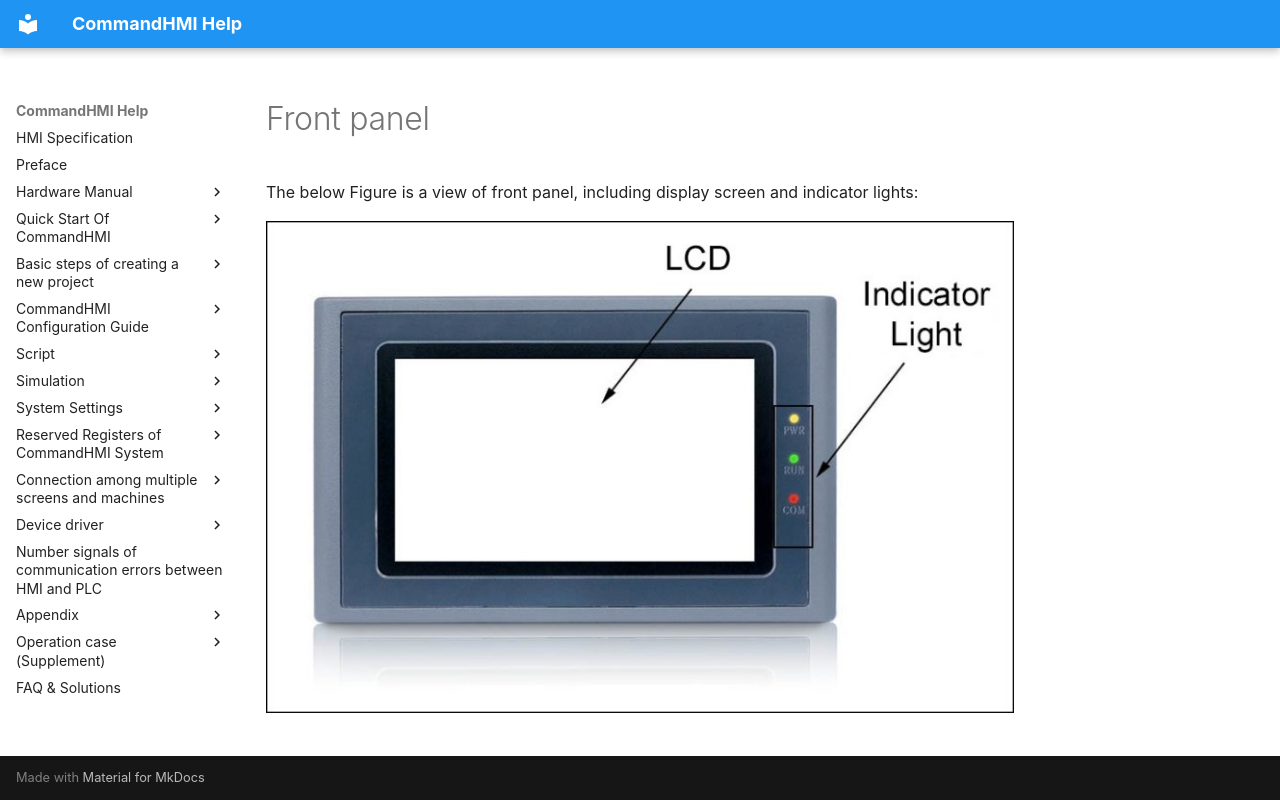

repository: AceAutomation/commandhmi-aide · page: en/hardware/structure/faceplate.html · generator: mkdocs

# Front panel

The below Figure is a view of front panel, including display screen and indicator lights:

<img src="faceplate.files/image002.jpg" width="777" />
